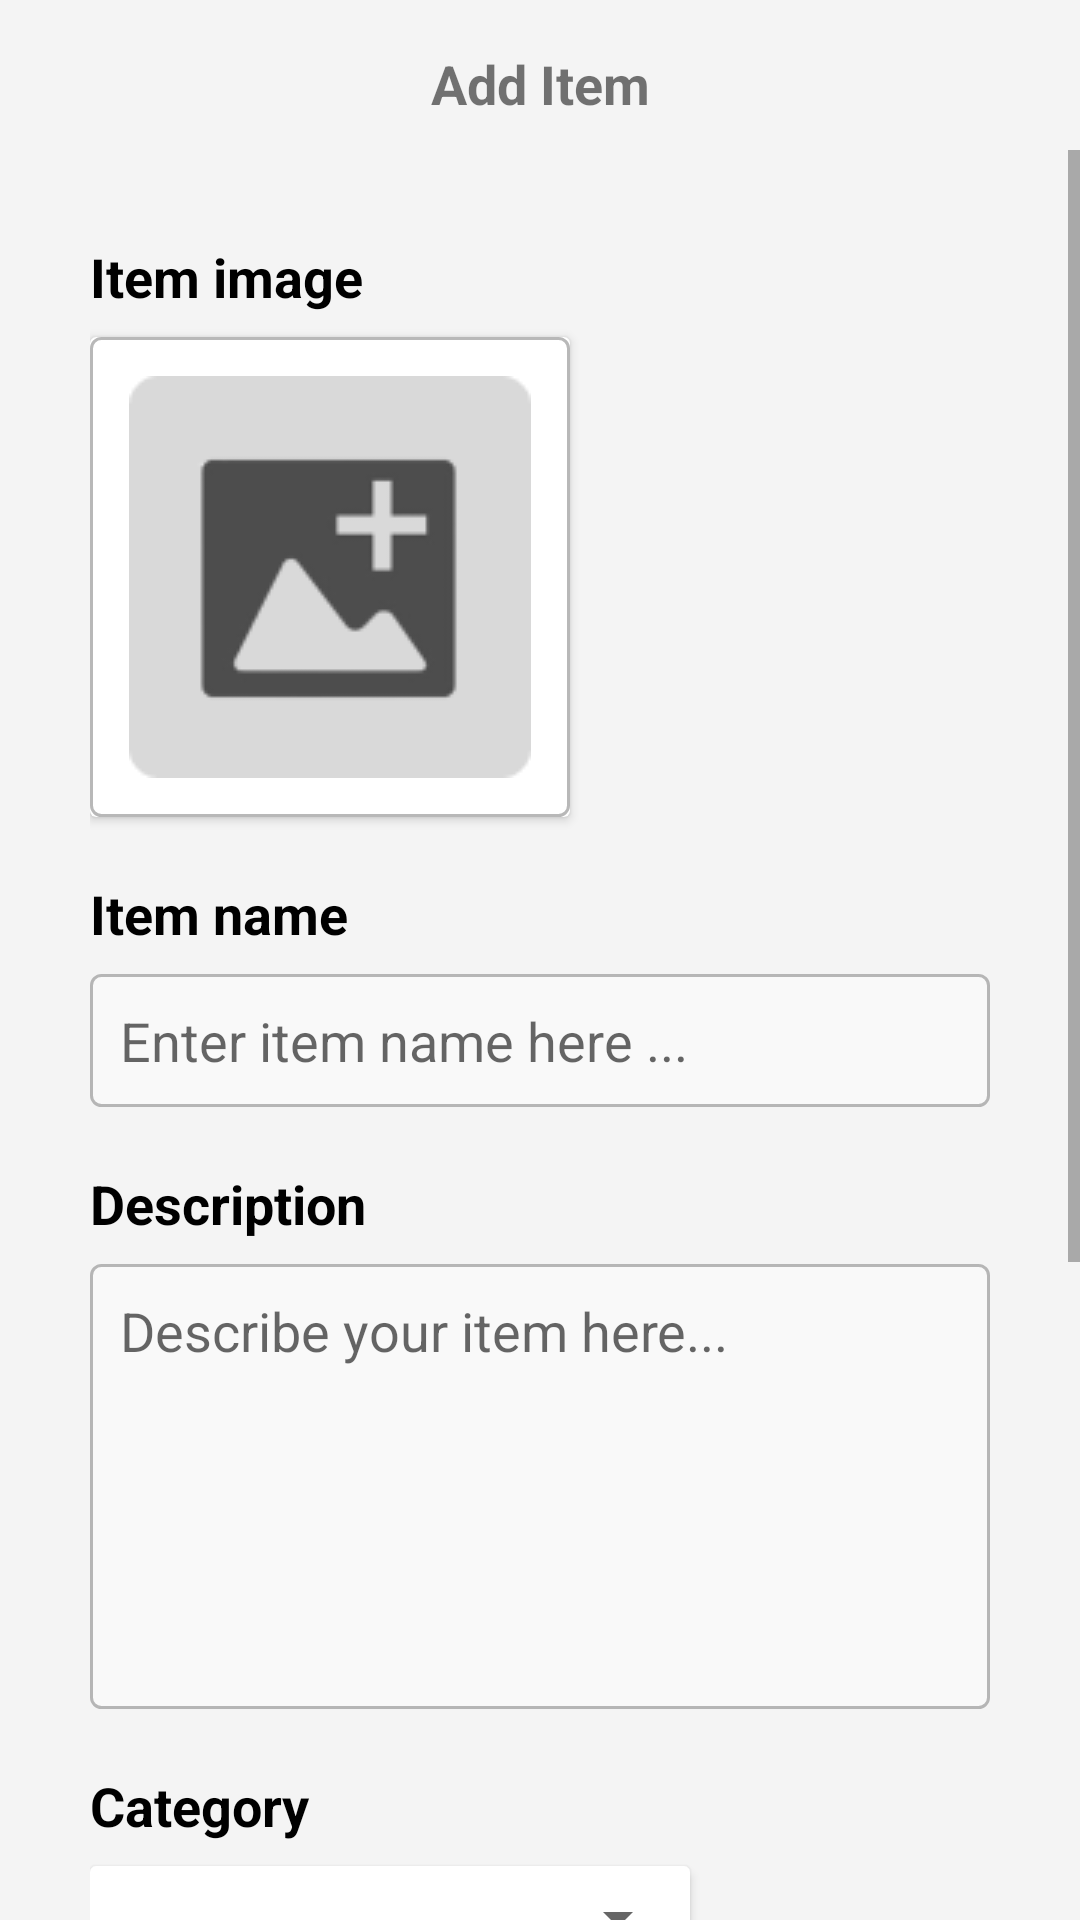

Android layout source for this screen:
<!-- AndroidManifest.xml: application theme Theme.Rentify -->
<!-- res/layout/activity_seller_add_item.xml -->
<?xml version="1.0" encoding="utf-8"?>
<RelativeLayout xmlns:android="http://schemas.android.com/apk/res/android"
    xmlns:app="http://schemas.android.com/apk/res-auto"
    xmlns:tools="http://schemas.android.com/tools"
    android:layout_width="match_parent"
    android:layout_height="match_parent"
    android:background="#F4F4F4"
    tools:context=".navigation_bar.seller.seller_add_item">

    <androidx.appcompat.widget.Toolbar
        android:id="@+id/app_bar_home_page"
        android:layout_width="match_parent"
        android:layout_height="wrap_content"
        app:layout_constraintStart_toStartOf="parent"
        app:layout_constraintTop_toTopOf="parent">

        <ImageButton
            android:id="@+id/back_button"
            android:layout_width="wrap_content"
            android:layout_height="wrap_content"
            android:layout_gravity="start"
            android:layout_marginEnd="20dp"
            android:backgroundTint="#00FFFFFF"
            android:src="@drawable/back_button_logo_left" />

        <TextView
            android:layout_width="wrap_content"
            android:layout_height="wrap_content"
            android:layout_gravity="center"
            android:text="Add Item"
            android:textSize="18sp"
            android:textStyle="bold" />

    </androidx.appcompat.widget.Toolbar>

    <LinearLayout
        android:layout_width="match_parent"
        android:layout_height="match_parent"
        android:layout_marginTop="50dp">

        <ScrollView
            android:layout_width="match_parent"
            android:layout_height="wrap_content">

            <LinearLayout
                android:layout_width="match_parent"
                android:layout_height="wrap_content"
                android:layout_margin="30dp"
                android:orientation="vertical">

                <TextView
                    android:layout_width="match_parent"
                    android:layout_height="wrap_content"
                    android:layout_marginBottom="8dp"
                    android:text="Item image"
                    android:textColor="@color/black"
                    android:textSize="18dp"
                    android:textStyle="bold"/>

                <androidx.cardview.widget.CardView
                    android:layout_width="wrap_content"
                    android:layout_height="wrap_content"
                    android:scaleType="centerCrop"
                    android:padding="10dp">
                    <ImageButton
                        android:id="@+id/add_item_image"
                        android:layout_width="160dp"
                        android:layout_height="160dp"
                        android:background="@drawable/text_box"
                        android:src="@drawable/add_pic" />
                </androidx.cardview.widget.CardView>


                <TextView
                    android:layout_width="match_parent"
                    android:layout_height="wrap_content"
                    android:layout_marginBottom="8dp"
                    android:layout_marginTop="20dp"
                    android:text="Item name"
                    android:textColor="@color/black"
                    android:textSize="18dp"
                    android:textStyle="bold"/>

                <EditText
                    android:id="@+id/add_item_name"
                    android:layout_width="match_parent"
                    android:layout_height="wrap_content"
                    android:background="@drawable/text_box"
                    android:hint="Enter item name here ..."
                    android:maxLines="1"
                    android:singleLine="true"
                    android:padding="10dp"/>

                <TextView
                    android:layout_width="match_parent"
                    android:layout_height="wrap_content"
                    android:layout_marginTop="20dp"
                    android:layout_marginBottom="8dp"
                    android:text="Description"
                    android:textColor="@color/black"
                    android:textSize="18dp"
                    android:textStyle="bold"/>

                <EditText
                    android:id="@+id/add_item_desc"
                    android:layout_width="match_parent"
                    android:layout_height="wrap_content"
                    android:background="@drawable/text_box"
                    android:hint="Describe your item here..."
                    android:lineSpacingExtra="5dp"
                    android:padding="10dp"
                    android:gravity="top"
                    android:maxLines="5"
                    android:lines="5"
                    android:scrollbars="vertical"/>

                <TextView
                    android:layout_width="match_parent"
                    android:layout_height="wrap_content"
                    android:layout_marginTop="20dp"
                    android:layout_marginBottom="8dp"
                    android:text="Category"
                    android:textColor="@color/black"
                    android:textSize="18dp"
                    android:textStyle="bold"/>

                <androidx.cardview.widget.CardView
                    android:layout_width="wrap_content"
                    android:layout_height="wrap_content"
                    android:background="@color/white">
                    <Spinner
                        android:id="@+id/spinner_category"
                        android:layout_width="200dp"
                        android:layout_height="35dp"
                        android:layout_weight="1"/>
                </androidx.cardview.widget.CardView>

                <TextView
                    android:id="@+id/timeStamp"
                    android:layout_width="match_parent"
                    android:layout_height="wrap_content"
                    android:layout_marginTop="20dp"
                    android:layout_marginBottom="8dp"
                    android:text="Time Stamp"
                    android:textColor="@color/black"
                    android:textSize="18dp"
                    android:textStyle="bold"/>

                <androidx.cardview.widget.CardView
                    android:layout_width="wrap_content"
                    android:layout_height="wrap_content"
                    android:background="@color/white">
                    <Spinner
                        android:id="@+id/spinner_timeStamp"
                        android:layout_width="200dp"
                        android:layout_height="35dp"
                        android:layout_weight="1"/>
                </androidx.cardview.widget.CardView>

                <TextView
                    android:layout_width="match_parent"
                    android:layout_height="wrap_content"
                    android:layout_marginTop="20dp"
                    android:layout_marginBottom="8dp"
                    android:text="Price"
                    android:textColor="@color/black"
                    android:textSize="18dp"
                    android:textStyle="bold"/>

                <LinearLayout
                    android:layout_width="match_parent"
                    android:layout_height="wrap_content">
                    <TextView
                        android:layout_width="wrap_content"
                        android:layout_height="wrap_content"
                        android:textColor="@color/black"
                        android:text="Rp.  "
                        android:textSize="18dp"
                        />

                    <EditText
                        android:id="@+id/add_item_price"
                        android:layout_width="match_parent"
                        android:layout_height="wrap_content"
                        android:background="@drawable/text_box"
                        android:inputType="number"
                        android:maxLines="1"
                        android:lines="1"
                        android:singleLine="true"
                        android:padding="10dp"/>
                </LinearLayout>

                <Button
                    android:id="@+id/done_buttom"
                    android:layout_width="140dp"
                    android:layout_height="wrap_content"
                    android:layout_gravity="center_horizontal"
                    android:layout_marginTop="35dp"
                    android:layout_marginBottom="65dp"
                    android:backgroundTint="@color/orange"
                    android:text="DONE"
                    android:textStyle="bold"/>
            </LinearLayout>
        </ScrollView>

    </LinearLayout>

</RelativeLayout>
<!-- resources referenced by this layout -->
<resources>
  <color name="black">#FF000000</color>
  <color name="orange">#FBA83E</color>
  <color name="white">#FFFFFFFF</color>
  <!-- drawable add_pic: png bitmap (drawable, 2673 bytes) -->
  <!-- drawable text_box (drawable) -->
  <?xml version="1.0" encoding="utf-8"?>
  <shape xmlns:android="http://schemas.android.com/apk/res/android">
  
      <stroke
          android:color="@color/grey"
          android:width="3px"
          ></stroke>
      <corners
          android:radius="10px"
          ></corners>
      <solid
          android:color="#80FFFFFF"
          ></solid>
  </shape>
  <style name="Theme.Rentify" parent="Theme.MaterialComponents.DayNight.DarkActionBar">
          
          <item name="colorPrimary">#000000</item>
          <item name="colorPrimaryVariant">@color/clear_black</item>
          <item name="colorOnPrimary">@color/black</item>
          
          <item name="colorSecondary">@color/blue</item>
          <item name="colorSecondaryVariant">@color/blue</item>
          <item name="colorOnSecondary">@color/black</item>
          
          <item name="android:statusBarColor">?attr/colorPrimaryVariant</item>
          
      </style>
  <color name="grey">#BFA1A1A1</color>
  <color name="clear_black">#80000000</color>
  <color name="blue">#4B98E6</color>
</resources>
